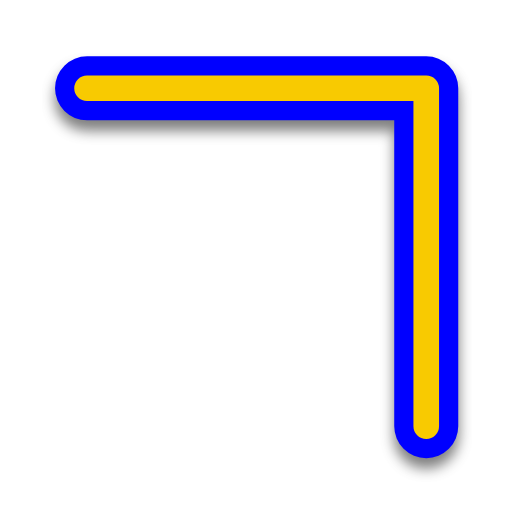
t = 0.00 s
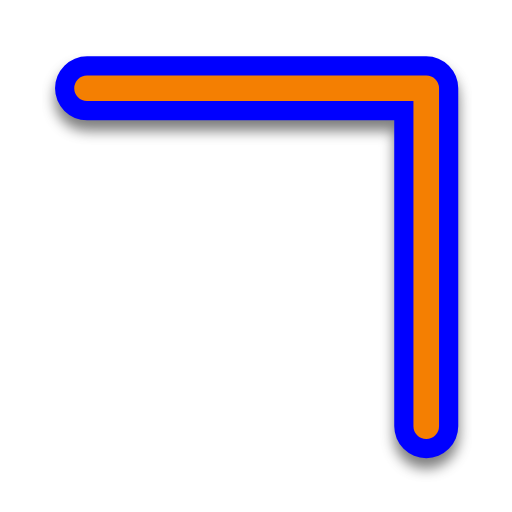
t = 0.25 s
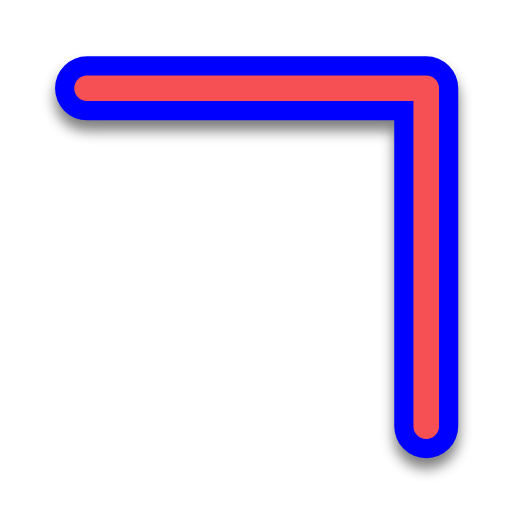
t = 0.50 s
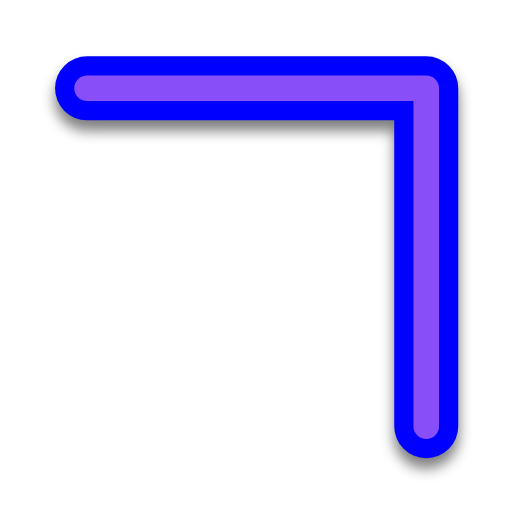
t = 0.75 s
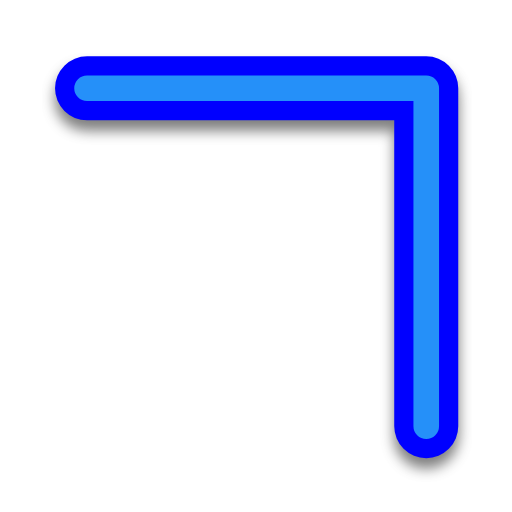
t = 1.00 s
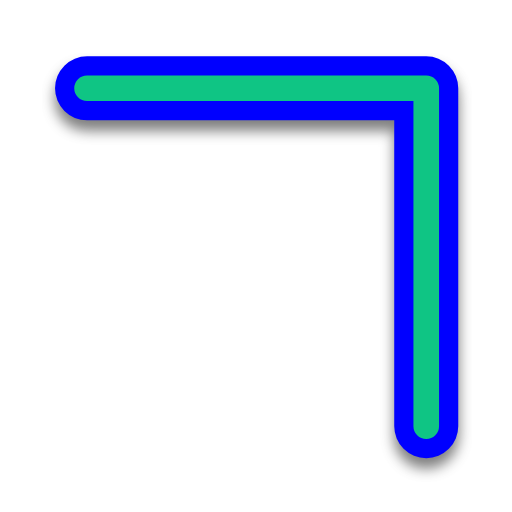
t = 1.25 s

The animated SVG that drew these frames (rendered in a browser with its animation timeline set to each time). Animation: 1 SMIL element (animate=1); one cycle of 1.50 s, repeats indefinitely.

<svg width="200" height="200" viewBox="0 0 200 200" fill="none" xmlns="http://www.w3.org/2000/svg">
    <g filter="url(#filter0_d)">
        <path d="M166.5 166.5V34.5H34" stroke="#0000FF" stroke-width="25" stroke-linecap="round"
            stroke-linejoin="round" />
    </g>
    <path d="M166.5 166.5V34.5H34" stroke="#00FF00" stroke-width="10" stroke-linecap="round" stroke-linejoin="round">
        <animate attributeName="stroke" values="#F8CA01;#F47F02;#F65054;#884FF9;#2590F9;#0FC584;#F8CA01" dur="1.5s"
            repeatCount="indefinite" />
    </path>
    <defs>
        <filter id="filter0_d" x="16.5" y="21" width="167.5" height="167" filterUnits="userSpaceOnUse"
            color-interpolation-filters="sRGB">
            <feFlood flood-opacity="0" result="BackgroundImageFix" />
            <feColorMatrix in="SourceAlpha" type="matrix" values="0 0 0 0 0 0 0 0 0 0 0 0 0 0 0 0 0 0 127 0" />
            <feOffset dy="4" />
            <feGaussianBlur stdDeviation="2.5" />
            <feColorMatrix type="matrix" values="0 0 0 0 0 0 0 0 0 0 0 0 0 0 0 0 0 0 0.5 0" />
            <feBlend mode="normal" in2="BackgroundImageFix" result="effect1_dropShadow" />
            <feBlend mode="normal" in="SourceGraphic" in2="effect1_dropShadow" result="shape" />
        </filter>
    </defs>
</svg>